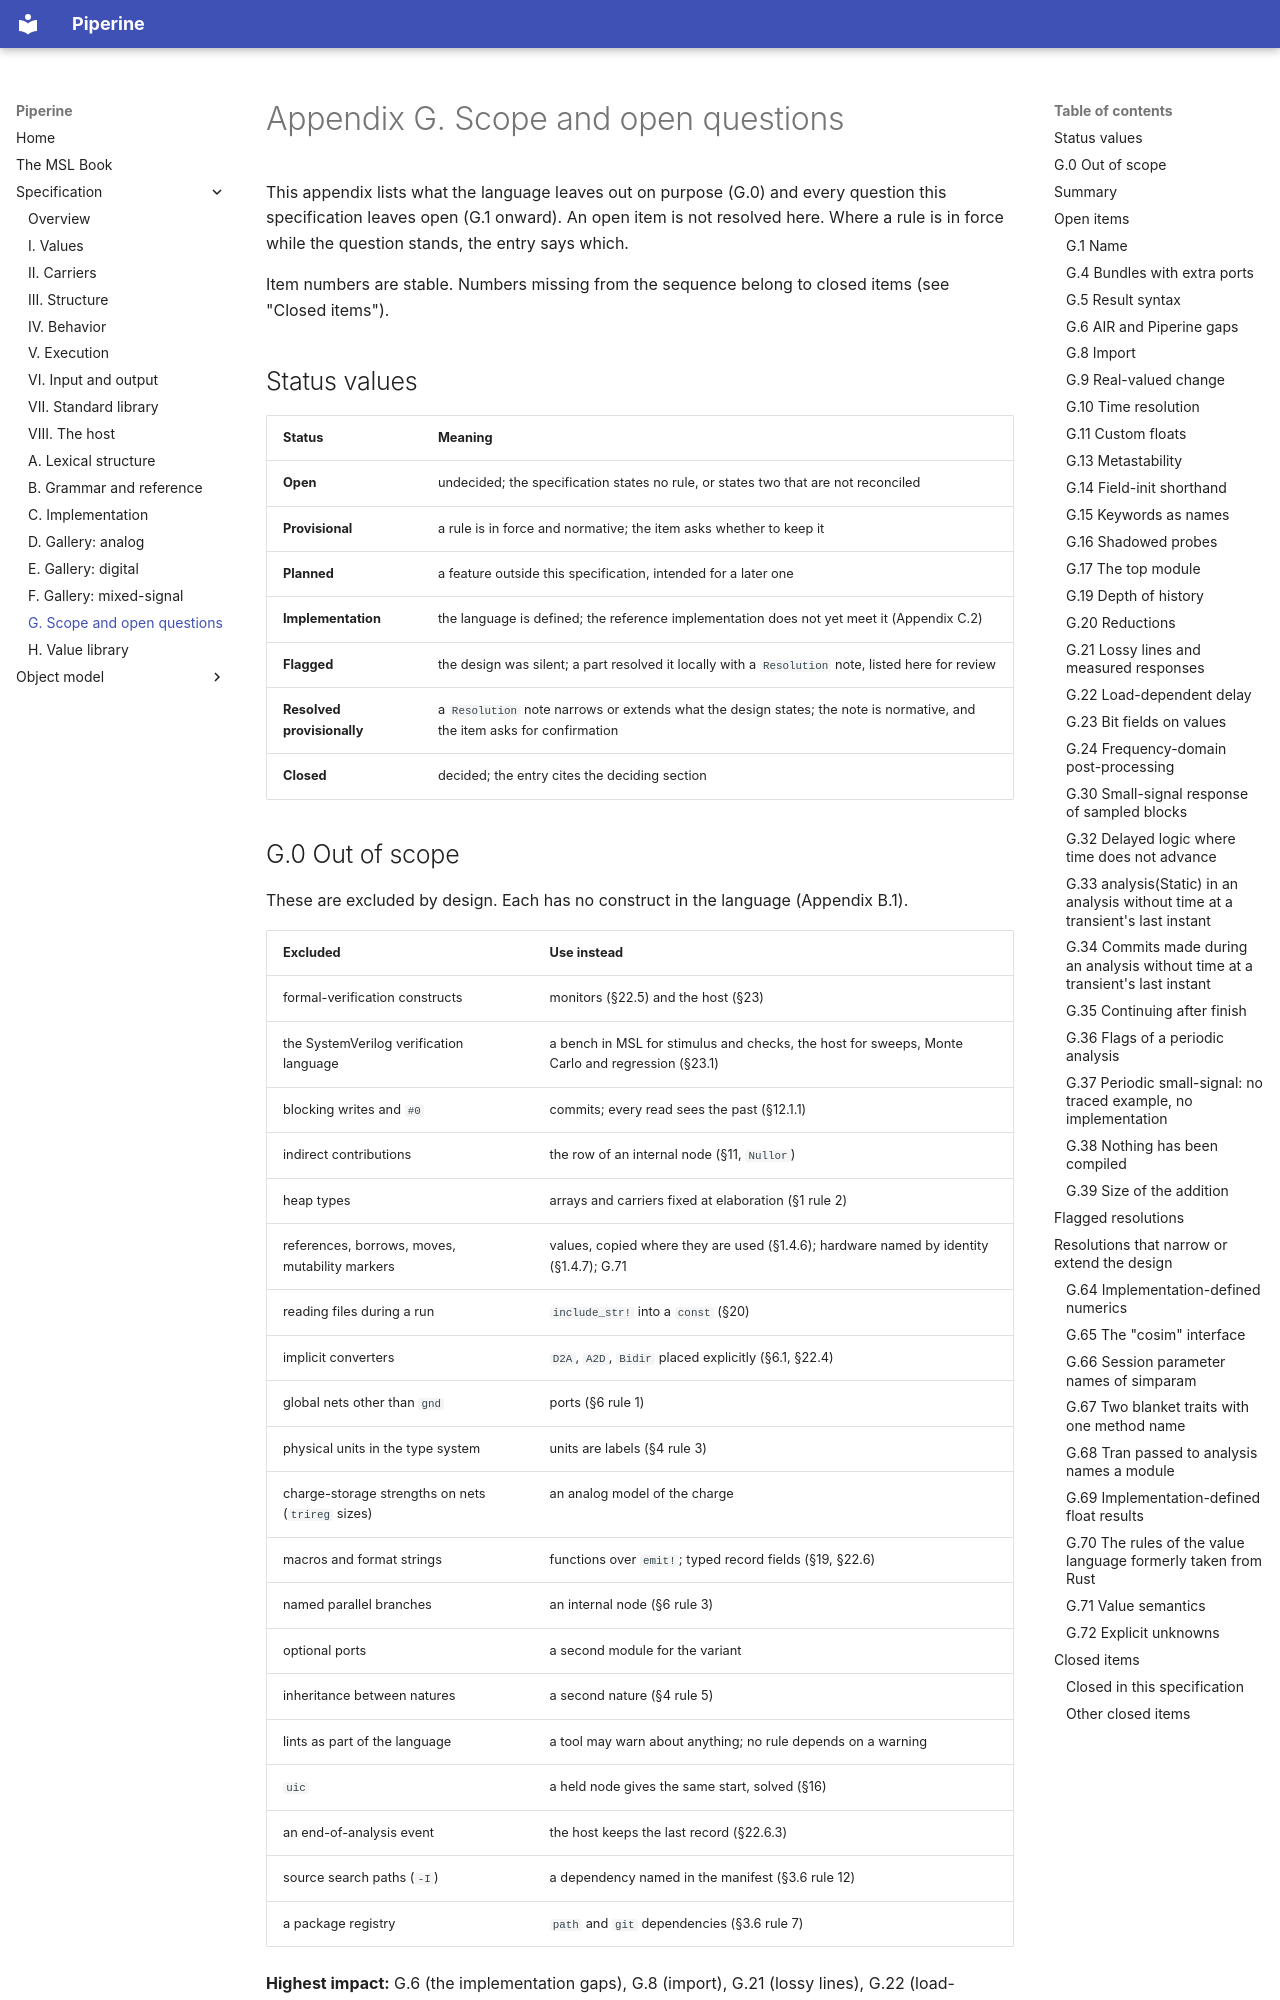

repository: vkeslarek/piperine · page: spec/appendix_g_scope/index.html · generator: mkdocs

# Appendix G. Scope and open questions

This appendix lists what the language leaves out on purpose (G.0) and every question this specification leaves open (G.1 onward).
An open item is not resolved here. Where a rule is in force while the question stands, the entry says which.

Item numbers are stable. Numbers missing from the sequence belong to closed items (see "Closed items").

## Status values

| Status | Meaning |
| --- | --- |
| **Open** | undecided; the specification states no rule, or states two that are not reconciled |
| **Provisional** | a rule is in force and normative; the item asks whether to keep it |
| **Planned** | a feature outside this specification, intended for a later one |
| **Implementation** | the language is defined; the reference implementation does not yet meet it (Appendix C.2) |
| **Flagged** | the design was silent; a part resolved it locally with a `Resolution` note, listed here for review |
| **Resolved provisionally** | a `Resolution` note narrows or extends what the design states; the note is normative, and the item asks for confirmation |
| **Closed** | decided; the entry cites the deciding section |

## G.0 Out of scope

These are excluded by design. Each has no construct in the language (Appendix B.1).

| Excluded | Use instead |
| --- | --- |
| formal-verification constructs | monitors (§22.5) and the host (§23) |
| the SystemVerilog verification language | a bench in MSL for stimulus and checks, the host for sweeps, Monte Carlo and regression (§23.1) |
| blocking writes and `#0` | commits; every read sees the past (§12.1.1) |
| indirect contributions | the row of an internal node (§11, `Nullor`) |
| heap types | arrays and carriers fixed at elaboration (§1 rule 2) |
| references, borrows, moves, mutability markers | values, copied where they are used (§1.4.6); hardware named by identity (§1.4.7); G.71 |
| reading files during a run | `include_str!` into a `const` (§20) |
| implicit converters | `D2A`, `A2D`, `Bidir` placed explicitly (§6.1, §22.4) |
| global nets other than `gnd` | ports (§6 rule 1) |
| physical units in the type system | units are labels (§4 rule 3) |
| charge-storage strengths on nets (`trireg` sizes) | an analog model of the charge |
| macros and format strings | functions over `emit!`; typed record fields (§19, §22.6) |
| named parallel branches | an internal node (§6 rule 3) |
| optional ports | a second module for the variant |
| inheritance between natures | a second nature (§4 rule 5) |
| lints as part of the language | a tool may warn about anything; no rule depends on a warning |
| `uic` | a held node gives the same start, solved (§16) |
| an end-of-analysis event | the host keeps the last record (§22.6.3) |
| source search paths (`-I`) | a dependency named in the manifest (§3.6 rule 12) |
| a package registry | `path` and `git` dependencies (§3.6 rule 7) |

**Highest impact:** G.6 (the implementation gaps), G.8 (import), G.21 (lossy lines), G.22 (load-dependent delay).
